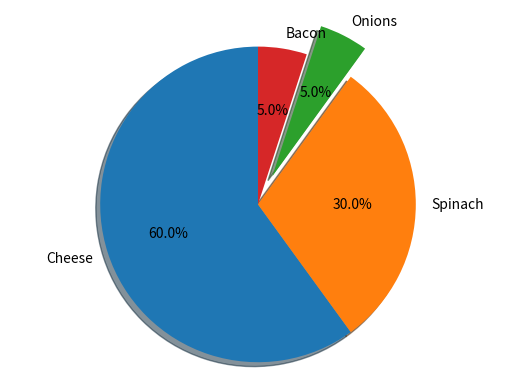

Python code for this plot: (Note: this script raises an exception after producing the figure.)
#!/usr/bin/env python3

""" [redacted]
- Creating a pie chart"""

import matplotlib.pyplot as plt
import numpy as np

def main ():

    # Pie chart, where the slices will be ordered and plotted counter-clockwise:
    labels = 'Cheese', 'Spinach', 'Onions', 'Bacon'
    sizes = [60, 30, 5, 5]
    explode = (0, 0, 0.2, 0)  # only "explode" the 3nd slice (i.e. 'Onions')

    fig1, ax1 = plt.subplots()
    ax1.pie(sizes, explode=explode, labels=labels, autopct='%1.1f%%',
        shadow=True, startangle=90)
    ax1.axis('equal')  # Equal aspect ratio ensures that pie is drawn as a circle.

    plt.savefig("/home/<user>/mycode/pizzaparty.png")
    plt.savefig("/home/<user>/static/pizzaparty.png")

main()
